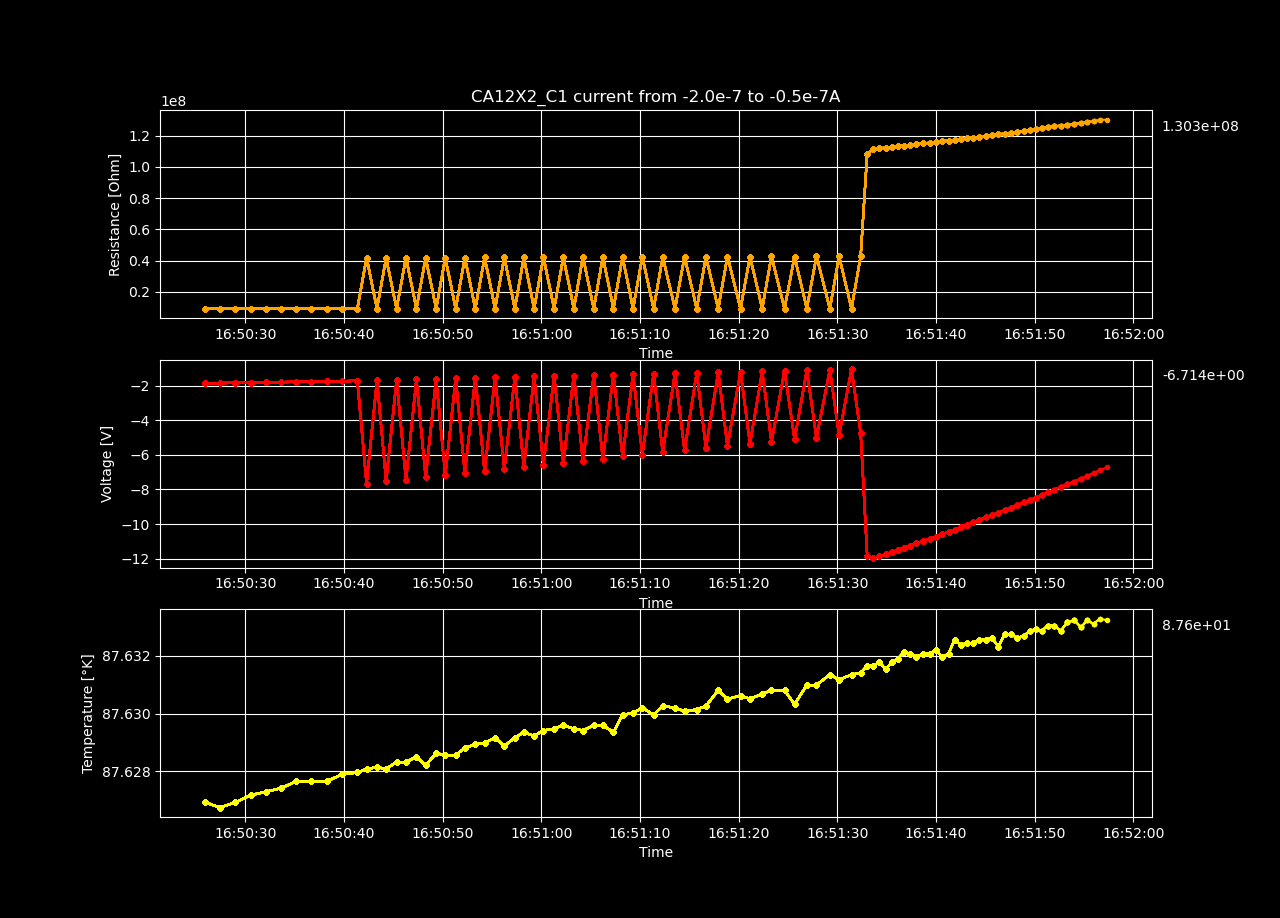

The data file committed next to this chart (first rows):
Temperature [K], Voltage [V], Resistance [𝛀], Current Source [A], Electric Field [V/cm], Restivity [𝛀 cm], Current Density [A/cm2]
87.63, -1.869, 9343280, -2e-07, -32.05, 9468285, -3.3852403520649963e-06
87.63, -1.855, 9345426, -1.9848484848484849e-07, -31.82, 9470459, -3.35959459182208e-06
87.63, -1.84, 9343354, -1.9696969696969696e-07, -31.57, 9468360, -3.333948831579163e-06
87.63, -1.826, 9344812, -1.9545454545454545e-07, -31.33, 9469836, -3.3083030713362466e-06
87.63, -1.812, 9345609, -1.9393939393939392e-07, -31.09, 9470644, -3.2826573110933297e-06
87.63, -1.798, 9344031, -1.9242424242424241e-07, -30.84, 9469046, -3.257011550850413e-06
87.63, -1.784, 9345815, -1.909090909090909e-07, -30.6, 9470854, -3.2313657906074966e-06
87.63, -1.77, 9346398, -1.8939393939393938e-07, -30.36, 9471444, -3.20572003036458e-06
87.63, -1.756, 9347050, -1.8787878787878787e-07, -30.12, 9472105, -3.1800742701216635e-06
87.63, -1.742, 9346282, -1.8636363636363637e-07, -29.88, 9471326, -3.154428509878747e-06
87.63, -1.728, 9346899, -1.8484848484848484e-07, -29.64, 9471952, -3.12878274963583e-06
87.63, -7.676, 41871291, -1.8333333333333333e-07, -131.7, 42431490, -3.1031369893929134e-06
87.63, -1.7, 9349468, -1.818181818181818e-07, -29.16, 9474555, -3.0774912291499964e-06
87.63, -7.516, 41687561, -1.803030303030303e-07, -128.9, 42245302, -3.0518454689070803e-06
87.63, -1.672, 9351939, -1.7878787878787877e-07, -28.68, 9477059, -3.0261997086641633e-06
87.63, -7.45, 42026201, -1.7727272727272726e-07, -127.8, 42588472, -3.0005539484212468e-06
87.63, -1.644, 9351590, -1.7575757575757576e-07, -28.19, 9476706, -2.9749081881783302e-06
87.63, -7.28, 41781992, -1.7424242424242423e-07, -124.9, 42340997, -2.9492624279354133e-06
87.63, -1.616, 9354147, -1.7272727272727272e-07, -27.71, 9479297, -2.923616667692497e-06
87.63, -7.162, 41832408, -1.7121212121212122e-07, -122.9, 42392087, -2.8979709074495806e-06
87.63, -1.587, 9353446, -1.6969696969696969e-07, -27.23, 9478586, -2.8723251472066636e-06
87.63, -7.053, 41938442, -1.6818181818181818e-07, -121, 42499539, -2.846679386963747e-06
87.63, -1.559, 9353370, -1.6666666666666668e-07, -26.74, 9478510, -2.8210336267208305e-06
87.63, -6.958, 42128117, -1.6515151515151515e-07, -119.3, 42691752, -2.7953878664779135e-06
87.63, -1.531, 9356248, -1.6363636363636361e-07, -26.26, 9481426, -2.769742106234997e-06
87.63, -6.831, 42132238, -1.621212121212121e-07, -117.2, 42695929, -2.7440963459920804e-06
87.63, -1.502, 9355146, -1.606060606060606e-07, -25.77, 9480310, -2.718450585749164e-06
87.63, -6.698, 42102594, -1.5909090909090907e-07, -114.9, 42665888, -2.692804825506247e-06
87.63, -1.475, 9357940, -1.5757575757575757e-07, -25.29, 9483140, -2.6671590652633304e-06
87.63, -6.578, 42152049, -1.5606060606060606e-07, -112.8, 42716004, -2.6415133050204143e-06
87.63, -1.446, 9358594, -1.5454545454545453e-07, -24.81, 9483804, -2.6158675447774973e-06
87.63, -6.485, 42373991, -1.5303030303030303e-07, -111.2, 42940916, -2.5902217845345807e-06
87.63, -1.418, 9358024, -1.5151515151515152e-07, -24.32, 9483225, -2.564576024291664e-06
87.63, -6.356, 42372811, -1.5e-07, -109, 42939720, -2.5389302640487472e-06
87.63, -1.39, 9359704, -1.484848484848485e-07, -23.84, 9484928, -2.5132845038058307e-06
87.63, -6.241, 42463605, -1.4696969696969696e-07, -107, 43031729, -2.487638743562914e-06
87.63, -1.361, 9358677, -1.4545454545454545e-07, -23.35, 9483888, -2.4619929833199976e-06
87.63, -6.096, 42352601, -1.4393939393939392e-07, -104.6, 42919240, -2.4363472230770806e-06
87.63, -1.333, 9357807, -1.4242424242424242e-07, -22.86, 9483006, -2.410701462834164e-06
87.63, -5.989, 42503827, -1.409090909090909e-07, -102.7, 43072489, -2.3850557025912475e-06
87.63, -1.305, 9360813, -1.3939393939393938e-07, -22.38, 9486052, -2.3594099423483305e-06
87.63, -5.833, 42302461, -1.3787878787878788e-07, -100, 42868429, -2.3337641821054144e-06
87.63, -1.277, 9361370, -1.3636363636363637e-07, -21.9, 9486617, -2.308118421862498e-06
87.63, -5.742, 42581829, -1.3484848484848484e-07, -98.49, 43151535, -2.282472661619581e-06
87.63, -1.248, 9363645, -1.3333333333333334e-07, -21.41, 9488922, -2.2568269013766643e-06
87.63, -5.589, 42400699, -1.3181818181818183e-07, -95.87, 42967981, -2.2311811411337478e-06
87.63, -1.22, 9363613, -1.303030303030303e-07, -20.93, 9488889, -2.2055353808908312e-06
87.63, -5.496, 42673704, -1.2878787878787877e-07, -94.27, 43244639, -2.1798896206479143e-06
87.63, -1.192, 9362127, -1.2727272727272726e-07, -20.44, 9487383, -2.1542438604049977e-06
87.63, -5.36, 42619046, -1.2575757575757576e-07, -91.93, 43189249, -2.128598100162081e-06
87.63, -1.163, 9363997, -1.2424242424242423e-07, -19.96, 9489279, -2.102952339919164e-06
87.63, -5.257, 42833633, -1.2272727272727272e-07, -90.17, 43406708, -2.0773065796762476e-06
87.63, -1.135, 9364155, -1.2121212121212122e-07, -19.47, 9489439, -2.0516608194333315e-06
87.63, -5.095, 42569212, -1.196969696969697e-07, -87.4, 43138749, -2.0260150591904145e-06
87.63, -1.107, 9367585, -1.1818181818181818e-07, -18.99, 9492914, -2.000369298947498e-06
87.63, -5.008, 42924271, -1.1666666666666667e-07, -85.9, 43498558, -1.9747235387045814e-06
87.63, -1.074, 9326624, -1.1515151515151515e-07, -18.42, 9451406, -1.9490777784616645e-06
87.63, -4.868, 42842782, -1.1363636363636363e-07, -83.51, 43415979, -1.923432018218748e-06
87.63, -1.046, 9333027, -1.1212121212121213e-07, -17.95, 9457894, -1.8977862579758316e-06
87.63, -4.744, 42892668, -1.1060606060606061e-07, -81.38, 43466532, -1.8721404977329148e-06
... 40 more rows
